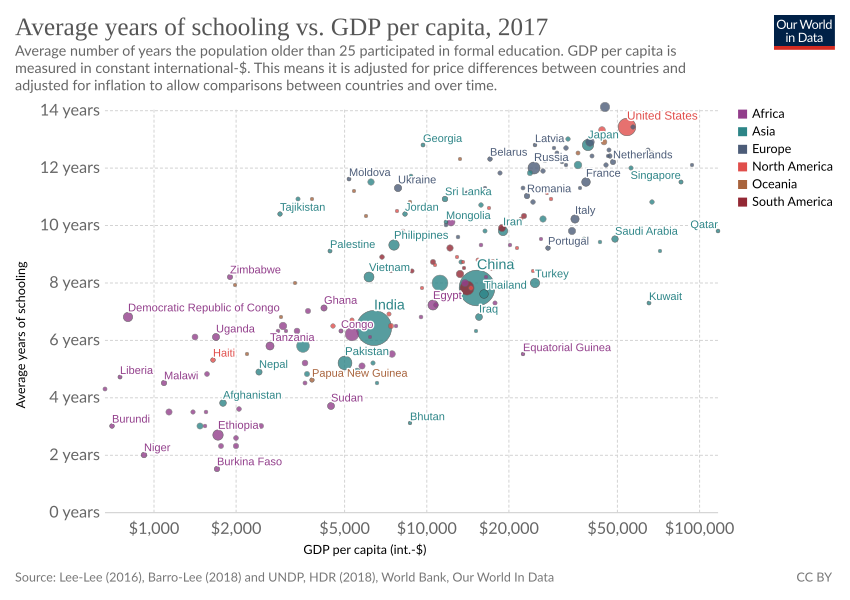

Values plotted in this chart, from the file beside it:
Entity; Code; Year; Continent; GDP per capita, PPP (constant 2011 inter…; Population, total; Average Total Years of Schooling for Adu…
Abkhazia; OWID_ABK; 2015; Asia; ; ; 
Afghanistan; AFG; 1870; ; ; ; 0.01
Afghanistan; AFG; 1875; ; ; ; 0.01
Afghanistan; AFG; 1880; ; ; ; 0.01
Afghanistan; AFG; 1885; ; ; ; 0.01
Afghanistan; AFG; 1890; ; ; ; 0.01
Afghanistan; AFG; 1895; ; ; ; 0.01
Afghanistan; AFG; 1900; ; ; ; 0.01
Afghanistan; AFG; 1905; ; ; ; 0.01
Afghanistan; AFG; 1910; ; ; ; 0.01
Afghanistan; AFG; 1915; ; ; ; 0.02
Afghanistan; AFG; 1920; ; ; ; 0.03
Afghanistan; AFG; 1925; ; ; ; 0.04
Afghanistan; AFG; 1930; ; ; ; 0.04
Afghanistan; AFG; 1935; ; ; ; 0.05
Afghanistan; AFG; 1940; ; ; ; 0.06
Afghanistan; AFG; 1945; ; ; ; 0.09
Afghanistan; AFG; 1950; ; ; ; 0.13
Afghanistan; AFG; 1955; ; ; ; 0.18
Afghanistan; AFG; 1960; ; ; 8996351; 0.22
Afghanistan; AFG; 1961; ; ; 9166764; 
Afghanistan; AFG; 1962; ; ; 9345868; 
Afghanistan; AFG; 1963; ; ; 9533954; 
Afghanistan; AFG; 1964; ; ; 9731361; 
Afghanistan; AFG; 1965; ; ; 9938414; 0.29
Afghanistan; AFG; 1966; ; ; 10152331; 
Afghanistan; AFG; 1967; ; ; 10372630; 
Afghanistan; AFG; 1968; ; ; 10604346; 
Afghanistan; AFG; 1969; ; ; 10854428; 
Afghanistan; AFG; 1970; ; ; 11126123; 0.35
Afghanistan; AFG; 1971; ; ; 11417825; 
Afghanistan; AFG; 1972; ; ; 11721940; 
Afghanistan; AFG; 1973; ; ; 12027822; 
Afghanistan; AFG; 1974; ; ; 12321541; 
Afghanistan; AFG; 1975; ; ; 12590286; 0.62
Afghanistan; AFG; 1976; ; ; 12840299; 
Afghanistan; AFG; 1977; ; ; 13067538; 
Afghanistan; AFG; 1978; ; ; 13237734; 
Afghanistan; AFG; 1979; ; ; 13306695; 
Afghanistan; AFG; 1980; ; ; 13248370; 0.78
Afghanistan; AFG; 1981; ; ; 13053954; 
Afghanistan; AFG; 1982; ; ; 12749645; 
Afghanistan; AFG; 1983; ; ; 12389269; 
Afghanistan; AFG; 1984; ; ; 12047115; 
Afghanistan; AFG; 1985; ; ; 11783050; 1.16
Afghanistan; AFG; 1986; ; ; 11601041; 
Afghanistan; AFG; 1987; ; ; 11502761; 
Afghanistan; AFG; 1988; ; ; 11540888; 
Afghanistan; AFG; 1989; ; ; 11777609; 
Afghanistan; AFG; 1990; ; ; 12249114; 1.49
Afghanistan; AFG; 1991; ; ; 12993657; 1.6
Afghanistan; AFG; 1992; ; ; 13981231; 1.6
Afghanistan; AFG; 1993; ; ; 15095099; 1.7
Afghanistan; AFG; 1994; ; ; 16172719; 1.8
Afghanistan; AFG; 1995; ; ; 17099541; 1.9
Afghanistan; AFG; 1996; ; ; 17822884; 1.9
Afghanistan; AFG; 1997; ; ; 18381605; 2
Afghanistan; AFG; 1998; ; ; 18863999; 2
Afghanistan; AFG; 1999; ; ; 19403676; 2.1
Afghanistan; AFG; 2000; ; ; 20093756; 2.2
... 17,286 more rows
